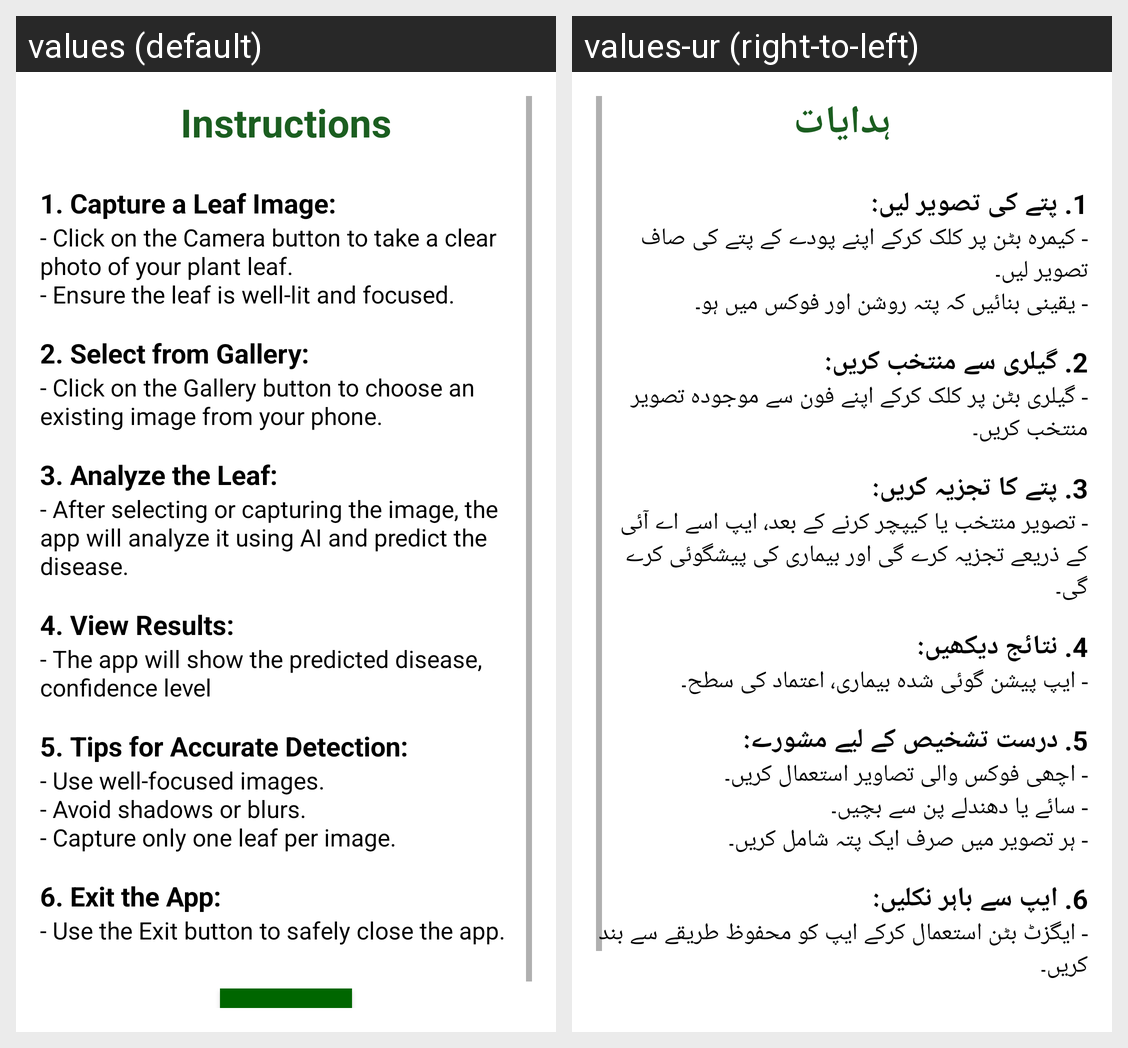

Here is an Android app screen in its default locale and in the app's own translations. Write out the translated-string differences for the strings that appear on this screen.
Android screen res/layout/activity_instruction.xml rendered under 2 locales, left to right: values (default), values-ur (right-to-left). Device: Nexus 5 (rendered at 1080×1920; each locale shown at half size, 540×960, under a caption strip naming it); theme Theme.AIBasedApplication.
Strings drawn on this screen, with the default value and each locale's value (text and hints the layout hard-codes, and strings that could not be matched under every locale, appear in the picture but are not listed):

info_title
  values: Instructions
  values-ur: ہدایات

Step1
  values: 1. Capture a Leaf Image:
  values-ur: 1. پتے کی تصویر لیں:

Step2
  values: - Click on the Camera button to take a clear photo of your plant leaf. 
      - Ensure the leaf is well-lit and focused.
  values-ur: - کیمرہ بٹن پر کلک کرکے اپنے پودے کے پتے کی صاف تصویر لیں۔ 
      - یقینی بنائیں کہ پتہ روشن اور فوکس میں ہو۔

Step3
  values: 2. Select from Gallery:
  values-ur: 2. گیلری سے منتخب کریں:

Step4
  values: - Click on the Gallery button to choose an existing image from your phone.
  values-ur: - گیلری بٹن پر کلک کرکے اپنے فون سے موجودہ تصویر منتخب کریں۔

Step5
  values: 3. Analyze the Leaf:
  values-ur: 3. پتے کا تجزیہ کریں:

Step6
  values: - After selecting or capturing the image, the app will analyze it using AI and predict the disease.
  values-ur: - تصویر منتخب یا کیپچر کرنے کے بعد، ایپ اسے اے آئی کے ذریعے تجزیہ کرے گی اور بیماری کی پیشگوئی کرے گی۔

Step7
  values: 4. View Results:
  values-ur: 4. نتائج دیکھیں:

Step8
  values: - The app will show the predicted disease, confidence level
  values-ur: - ایپ پیشن گوئی شدہ بیماری، اعتماد کی سطح۔

Step9
  values: 5. Tips for Accurate Detection:
  values-ur: 5. درست تشخیص کے لیے مشورے:

Step10
  values: - Use well-focused images. 
      - Avoid shadows or blurs. 
      - Capture only one leaf per image.
  values-ur: - اچھی فوکس والی تصاویر استعمال کریں۔ 
      - سائے یا دھندلے پن سے بچیں۔ 
      - ہر تصویر میں صرف ایک پتہ شامل کریں۔

Step11
  values: 6. Exit the App:
  values-ur: 6. ایپ سے باہر نکلیں:

Step12
  values: - Use the Exit button to safely close the app.
  values-ur: - ایگزٹ بٹن استعمال کرکے ایپ کو محفوظ طریقے سے بند کریں۔
